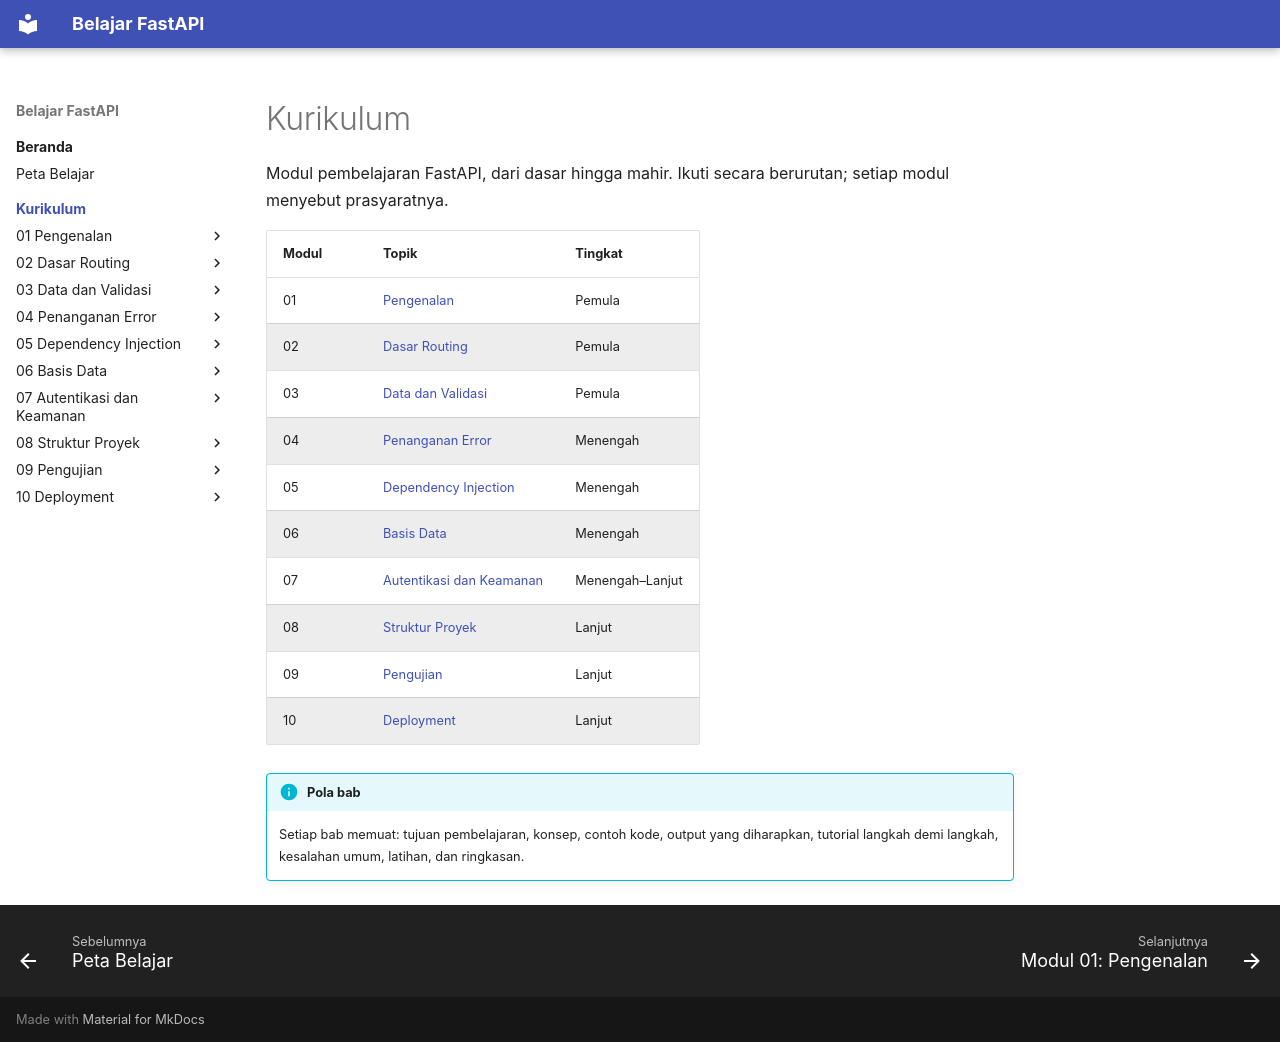

repository: TopekoX/materi-fastapi · page: curriculum/index.html · generator: mkdocs

# Kurikulum

Modul pembelajaran FastAPI, dari dasar hingga mahir. Ikuti secara berurutan; setiap modul menyebut prasyaratnya.

| Modul | Topik | Tingkat |
|---|---|---|
| 01 | [Pengenalan](01-pengenalan/index.md) | Pemula |
| 02 | [Dasar Routing](02-dasar-routing/index.md) | Pemula |
| 03 | [Data dan Validasi](03-data-validasi/index.md) | Pemula |
| 04 | [Penanganan Error](04-penanganan-error/index.md) | Menengah |
| 05 | [Dependency Injection](05-dependency-injection/index.md) | Menengah |
| 06 | [Basis Data](06-basis-data/index.md) | Menengah |
| 07 | [Autentikasi dan Keamanan](07-autentikasi-keamanan/index.md) | Menengah–Lanjut |
| 08 | [Struktur Proyek](08-struktur-proyek/index.md) | Lanjut |
| 09 | [Pengujian](09-pengujian/index.md) | Lanjut |
| 10 | [Deployment](10-deployment/index.md) | Lanjut |

!!! info "Pola bab"
    Setiap bab memuat: tujuan pembelajaran, konsep, contoh kode, output yang diharapkan, tutorial langkah demi langkah, kesalahan umum, latihan, dan ringkasan.
